Run: headless pygame with SDL's dummy video driver; simulated clock (each Clock.tick advances the game by its frame time, no real sleeping); random seed 0; keys injected as events and as key.get_pressed() state; mouse plan: one left click at the window centre at the start of phase 2, then a move to the lower-right quarter at the start of phase 3.
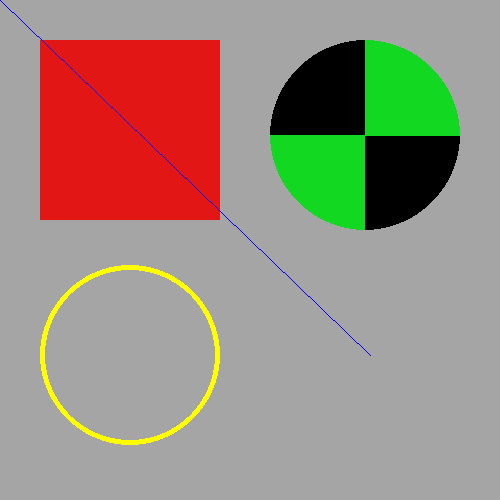
Frame 1 of 4 · flips 1–60 · no input
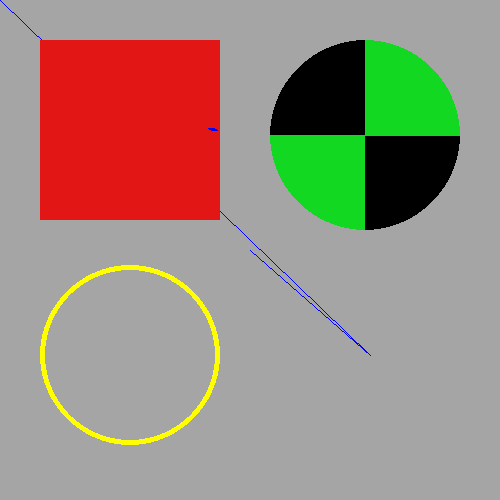
Frame 2 of 4 · flips 61–180 · clicked the window centre · tapped SPACE, RETURN · held RIGHT (→), D
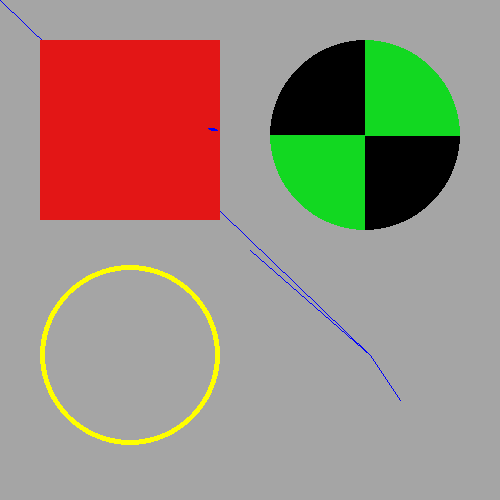
Frame 3 of 4 · flips 181–300 · moved the mouse to the lower-right quarter · held DOWN (↓), S
Frame 4 of 4 · flips 301–420 · held LEFT (←), A, UP (↑), W · screen unchanged from frame 3, image omitted

The pygame program that drew these frames:

import pygame

pygame.init()
pygame.display.set_caption("Different Shapes")
screen = pygame.display.set_mode((500,500))
screen.fill((165, 165, 165 ))
x = 0

done = False
while not done:
    for event in pygame.event.get():
        if event.type == pygame.QUIT:
            done = True
            
    pygame.draw.rect(screen, (227, 22, 22), pygame.Rect(40,40, 180, 180))
    pygame.draw.circle(screen, (255, 255, 0), (130,355), 90, 5)
    pygame.draw.circle(screen, (0,0,0), (365,135), 95)
    pygame.draw.circle(screen, (18, 216, 33), (365,135), 95, draw_top_right = True, draw_bottom_left = True)
    
    if pygame.mouse.get_pressed()[0] == True:
        x += 0.001
    elif pygame.mouse.get_pressed()[2] == True:
        x -= 0.001
    pygame.draw.arc(screen, (0, 0, 255), (43,43, 175, 175), 0, x, width = 7)
    
    pos = pygame.mouse.get_pos()
    pygame.draw.line(screen, (0,0,255), (370,355), pos)
    pygame.display.flip()
